Run: headless pygame with SDL's dummy video driver; simulated clock (each Clock.tick advances the game by its frame time, no real sleeping); random seed 0; keys injected as events and as key.get_pressed() state; mouse plan: one left click at the window centre at the start of phase 2, then a move to the lower-right quarter at the start of phase 3.
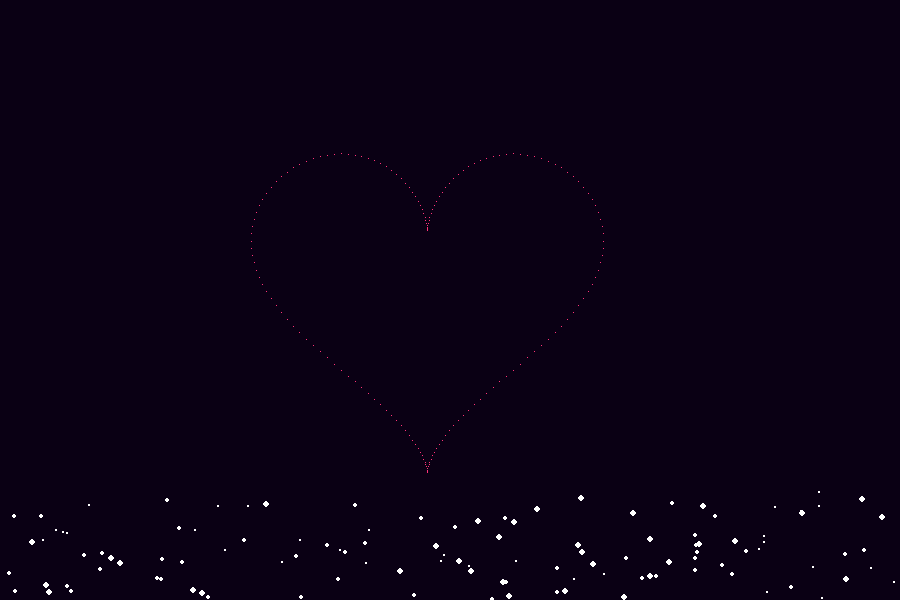
Frame 1 of 4 · flips 1–60 · no input
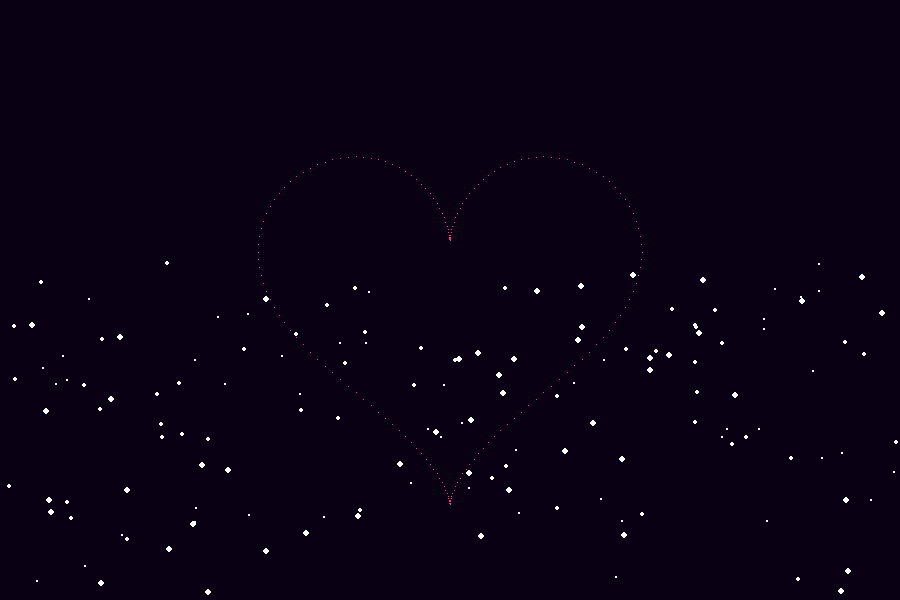
Frame 2 of 4 · flips 61–180 · clicked the window centre · tapped SPACE, RETURN · held RIGHT (→), D
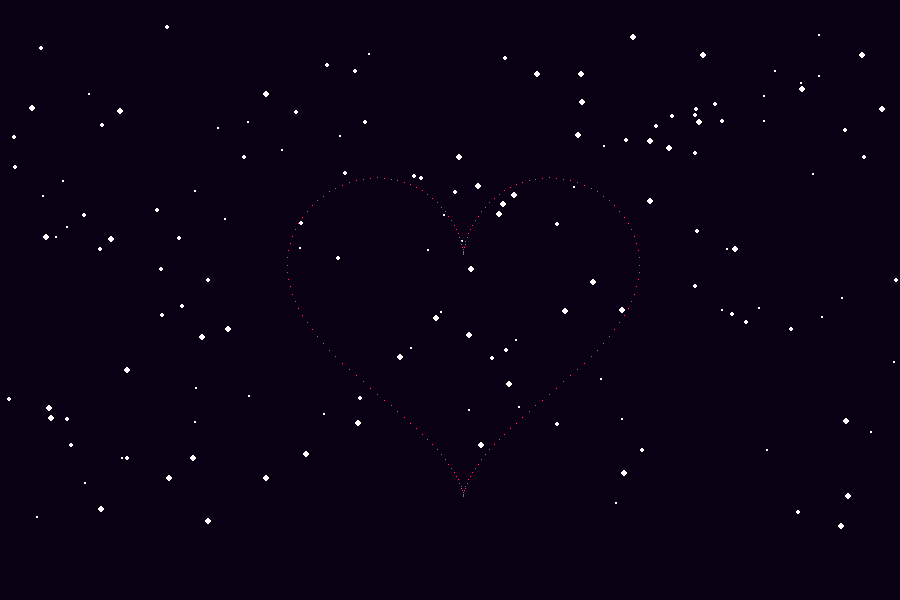
Frame 3 of 4 · flips 181–300 · moved the mouse to the lower-right quarter · held DOWN (↓), S
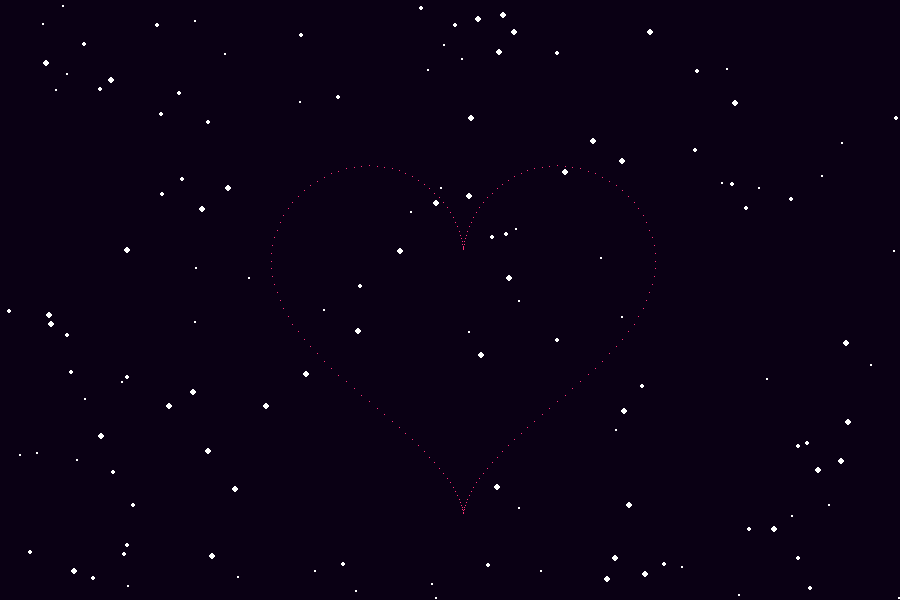
Frame 4 of 4 · flips 301–420 · held LEFT (←), A, UP (↑), W

The pygame program that drew these frames:

import pygame
import random
import math

# Initialize pygame
pygame.init()
WIDTH, HEIGHT = 900, 600
screen = pygame.display.set_mode((WIDTH, HEIGHT))
pygame.display.set_caption("3D Love Animation")
clock = pygame.time.Clock()

# Colors
PINK = (255, 50, 120)
DARK_PINK = (200, 0, 80)
WHITE = (255, 255, 255)
BLACK = (0, 0, 0)

# Sparkles
sparkles = []

def create_sparkle():
    return {
        "x": random.randint(0, WIDTH),
        "y": random.randint(HEIGHT, HEIGHT + 100),
        "speed": random.uniform(0.5, 2),
        "size": random.randint(1, 3)
    }

for _ in range(150):
    sparkles.append(create_sparkle())

# Heart function
def draw_heart(surface, x, y, size):
    for t in range(0, 360, 2):
        rad = math.radians(t)
        hx = size * 16 * math.sin(rad) ** 3
        hy = -size * (
            13 * math.cos(rad)
            - 5 * math.cos(2 * rad)
            - 2 * math.cos(3 * rad)
            - math.cos(4 * rad)
        )
        surface.set_at((int(x + hx), int(y + hy)), PINK)

# Main loop
running = True
beat = 0
while running:
    clock.tick(60)
    screen.fill((10, 0, 20))

    for event in pygame.event.get():
        if event.type == pygame.QUIT:
            running = False

    # Galaxy sparkles
    for s in sparkles:
        s["y"] -= s["speed"]
        if s["y"] < 0:
            s.update(create_sparkle())
        pygame.draw.circle(screen, WHITE, (s["x"], int(s["y"])), s["size"])

    # Mouse parallax
    mx, my = pygame.mouse.get_pos()
    offset_x = (mx - WIDTH // 2) * 0.05
    offset_y = (my - HEIGHT // 2) * 0.05

    # Beating heart
    beat += 0.08
    scale = 1 + 0.08 * math.sin(beat)

    draw_heart(
        screen,
        WIDTH // 2 + offset_x,
        HEIGHT // 2 + offset_y,
        int(12 * scale)
    )

    pygame.display.flip()

pygame.quit()
